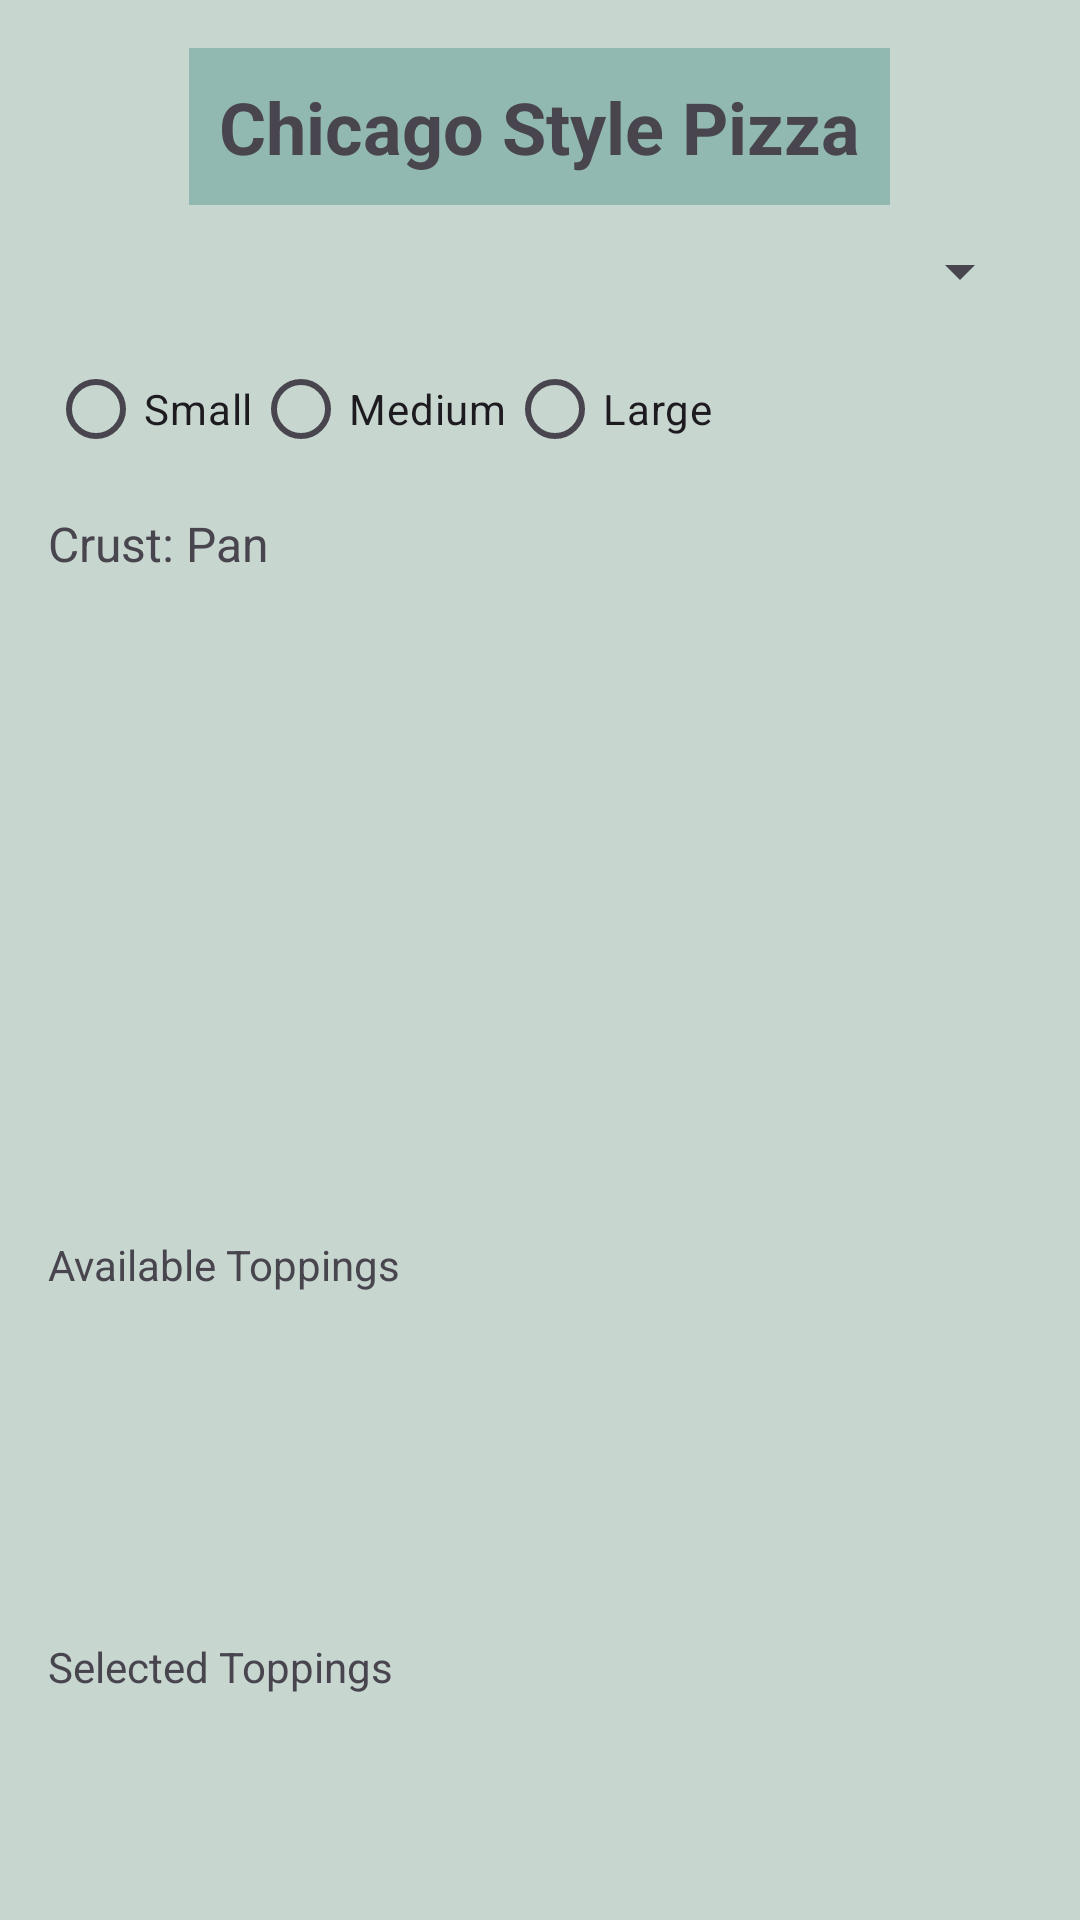

This screen was rendered from an Android layout file. Write that file and the resources it references.
<!-- AndroidManifest.xml: application theme Theme.RuPizzaAndroid -->
<!-- res/layout/activity_chicago_pizza.xml -->
<LinearLayout xmlns:android="http://schemas.android.com/apk/res/android"
              android:layout_width="match_parent"
              android:layout_height="match_parent"
              android:orientation="vertical"
              android:padding="16dp"
              android:background="#C7D6CF">

    
    <TextView
            android:id="@+id/titleLabel"
            android:layout_width="wrap_content"
            android:layout_height="wrap_content"
            android:text="Chicago Style Pizza"
            android:textSize="24sp"
            android:layout_gravity="center"
            android:textStyle="bold"
            android:background="#91B8B1"
            android:padding="10dp" />

    
    <Spinner
            android:id="@+id/pizzaTypeSpinner"
            android:layout_width="match_parent"
            android:layout_height="wrap_content"
            android:layout_marginTop="10dp" />

    
    <RadioGroup
            android:id="@+id/sizeRadioGroup"
            android:layout_width="match_parent"
            android:layout_height="wrap_content"
            android:orientation="horizontal"
            android:layout_marginTop="10dp">
        <RadioButton
                android:id="@+id/smallRadioButton"
                android:layout_width="wrap_content"
                android:layout_height="wrap_content"
                android:text="Small" />
        <RadioButton
                android:id="@+id/mediumRadioButton"
                android:layout_width="wrap_content"
                android:layout_height="wrap_content"
                android:text="Medium" />
        <RadioButton
                android:id="@+id/largeRadioButton"
                android:layout_width="wrap_content"
                android:layout_height="wrap_content"
                android:text="Large" />
    </RadioGroup>

    
    <TextView
            android:id="@+id/crustTextView"
            android:layout_width="match_parent"
            android:layout_height="wrap_content"
            android:text="Crust: Pan"
            android:textSize="16sp"
            android:layout_marginTop="10dp" />

    
    <ImageView
            android:id="@+id/pizzaImageView"
            android:layout_width="match_parent"
            android:layout_height="200dp"
            android:layout_marginTop="10dp"
            android:contentDescription="Pizza Image"
            android:scaleType="centerCrop" />

    
    <TextView
            android:id="@+id/availableToppingsLabel"
            android:layout_width="match_parent"
            android:layout_height="wrap_content"
            android:text="Available Toppings"
            android:layout_marginTop="10dp" />
    <androidx.recyclerview.widget.RecyclerView
            android:id="@+id/availableToppingsRecyclerView"
            android:layout_width="match_parent"
            android:layout_height="100dp"
            android:layout_marginTop="5dp" />

    
    <TextView
            android:id="@+id/selectedToppingsLabel"
            android:layout_width="match_parent"
            android:layout_height="wrap_content"
            android:text="Selected Toppings"
            android:layout_marginTop="10dp" />
    <androidx.recyclerview.widget.RecyclerView
            android:id="@+id/selectedToppingsRecyclerView"
            android:layout_width="match_parent"
            android:layout_height="100dp"
            android:layout_marginTop="5dp" />

    
    <TextView
            android:id="@+id/priceTextView"
            android:layout_width="match_parent"
            android:layout_height="wrap_content"
            android:text="Price: $0.00"
            android:layout_marginTop="10dp" />

    
    <LinearLayout
            android:layout_width="match_parent"
            android:layout_height="wrap_content"
            android:orientation="horizontal"
            android:gravity="center">
        <Button
                android:id="@+id/backButton"
                android:layout_width="wrap_content"
                android:layout_height="wrap_content"
                android:text="Back to Main" />
        <Button
                android:id="@+id/orderButton"
                android:layout_width="wrap_content"
                android:layout_height="wrap_content"
                android:text="Order"
                android:layout_marginLeft="10dp" />
    </LinearLayout>
</LinearLayout>
<!-- resources referenced by this layout -->
<resources>
  <style name="Theme.RuPizzaAndroid" parent="Base.Theme.RuPizzaAndroid" />
  <style name="Base.Theme.RuPizzaAndroid" parent="Theme.Material3.DayNight.NoActionBar">
          
          
      </style>
</resources>
